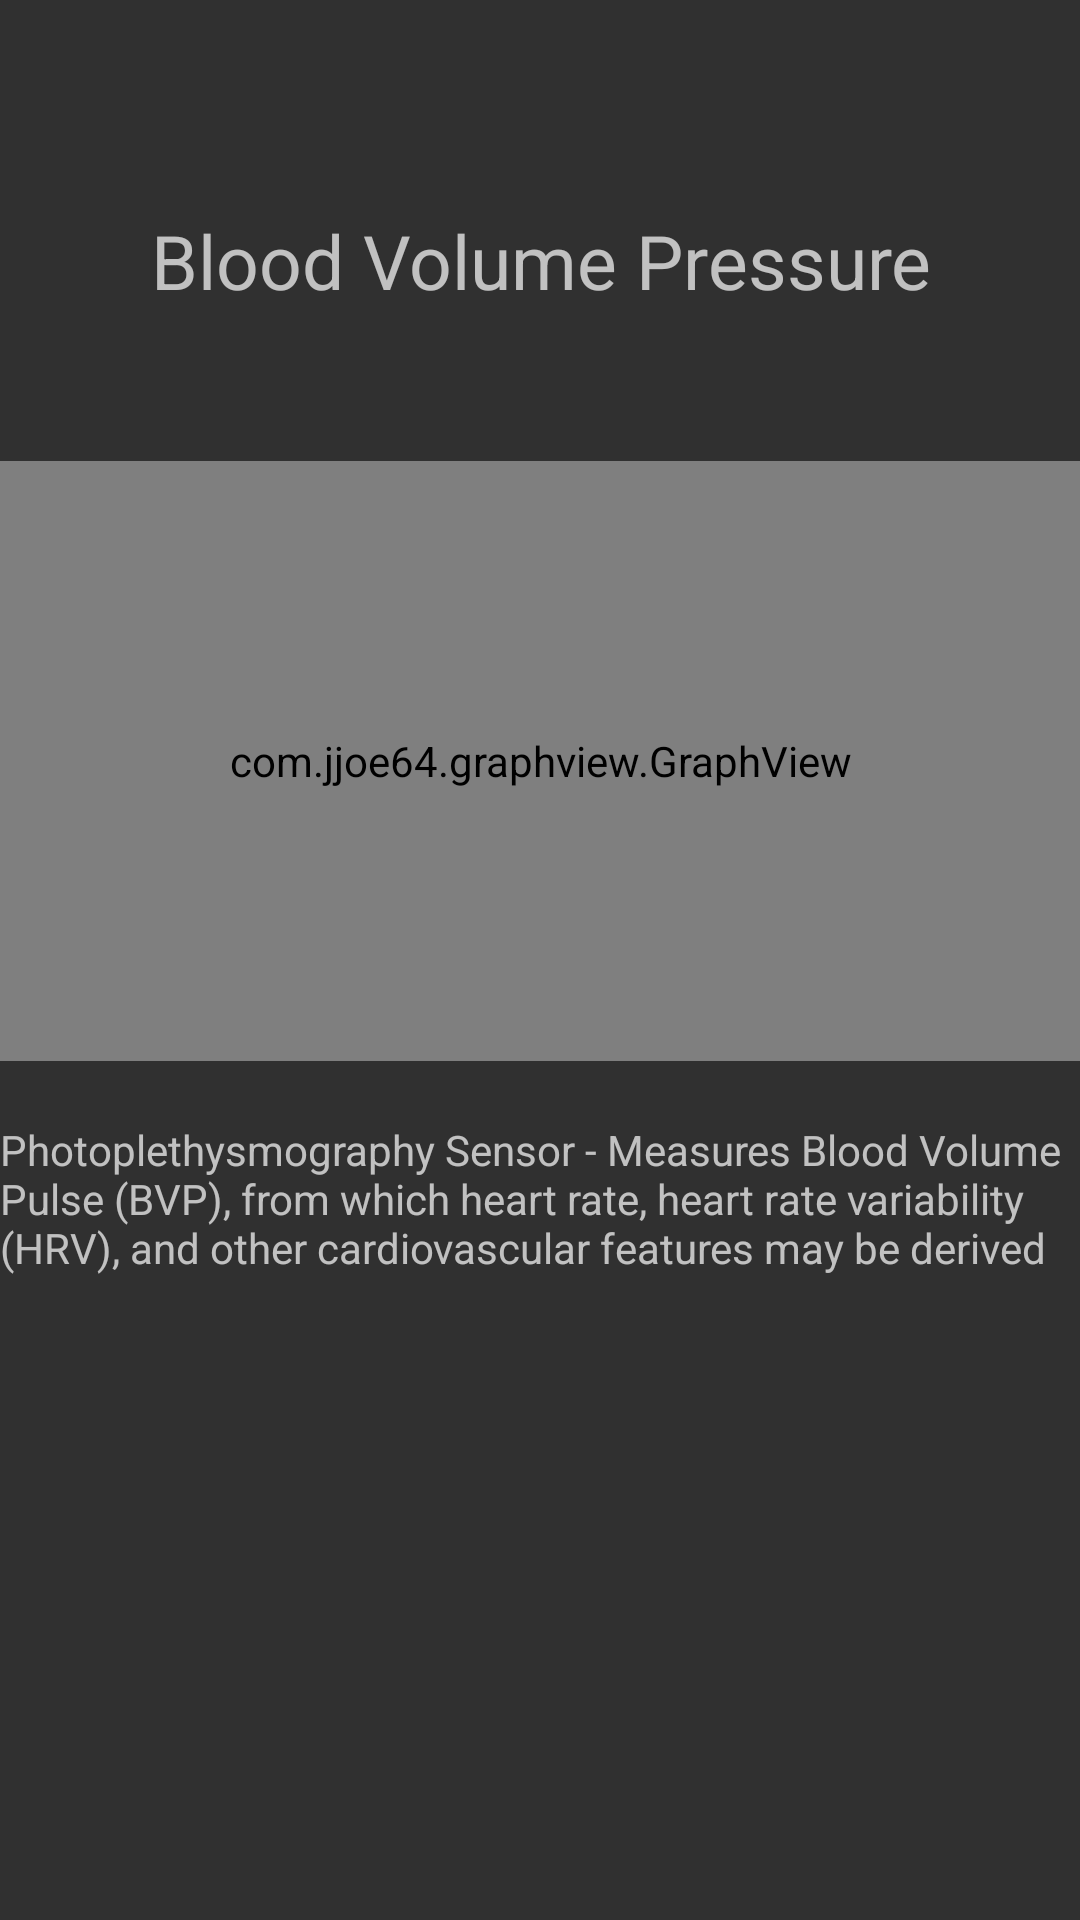

Android layout source for this screen:
<!-- AndroidManifest.xml: application theme Theme.AppCompat -->
<!-- res/layout/fragment_bvp.xml -->
<FrameLayout xmlns:android="http://schemas.android.com/apk/res/android"
    xmlns:tools="http://schemas.android.com/tools"
    android:layout_width="match_parent"
    android:layout_height="match_parent"
    tools:context="com.example.android.teacher.Sensors.RealtimeFragments.BvpFragment">

    <RelativeLayout
        android:id="@+id/bvpLayout"
        android:layout_width="match_parent"
        android:layout_height="match_parent"
        android:paddingTop="70dp"
        android:paddingBottom="40dp">

        <TextView
            android:id="@+id/bvp_title"
            android:layout_width="match_parent"
            android:layout_height="wrap_content"
            android:text="Blood Volume Pressure"
            android:gravity="center"
            android:textSize="25dp"
            android:layout_marginBottom="50dp"/>


        <com.jjoe64.graphview.GraphView
            android:id="@+id/graphforbvp"
            android:layout_width="match_parent"
            android:layout_height="200dip"
            android:layout_below="@id/bvp_title"/>

        <TextView
            android:layout_width="wrap_content"
            android:layout_height="wrap_content"
            android:layout_marginTop="20dp"
            android:text="Photoplethysmography Sensor - Measures Blood Volume Pulse (BVP), from which heart rate, heart rate variability (HRV), and other cardiovascular features may be derived"
            android:layout_below="@id/graphforbvp"/>

    </RelativeLayout>

</FrameLayout>
<!-- resources referenced by this layout -->
<resources>

</resources>
